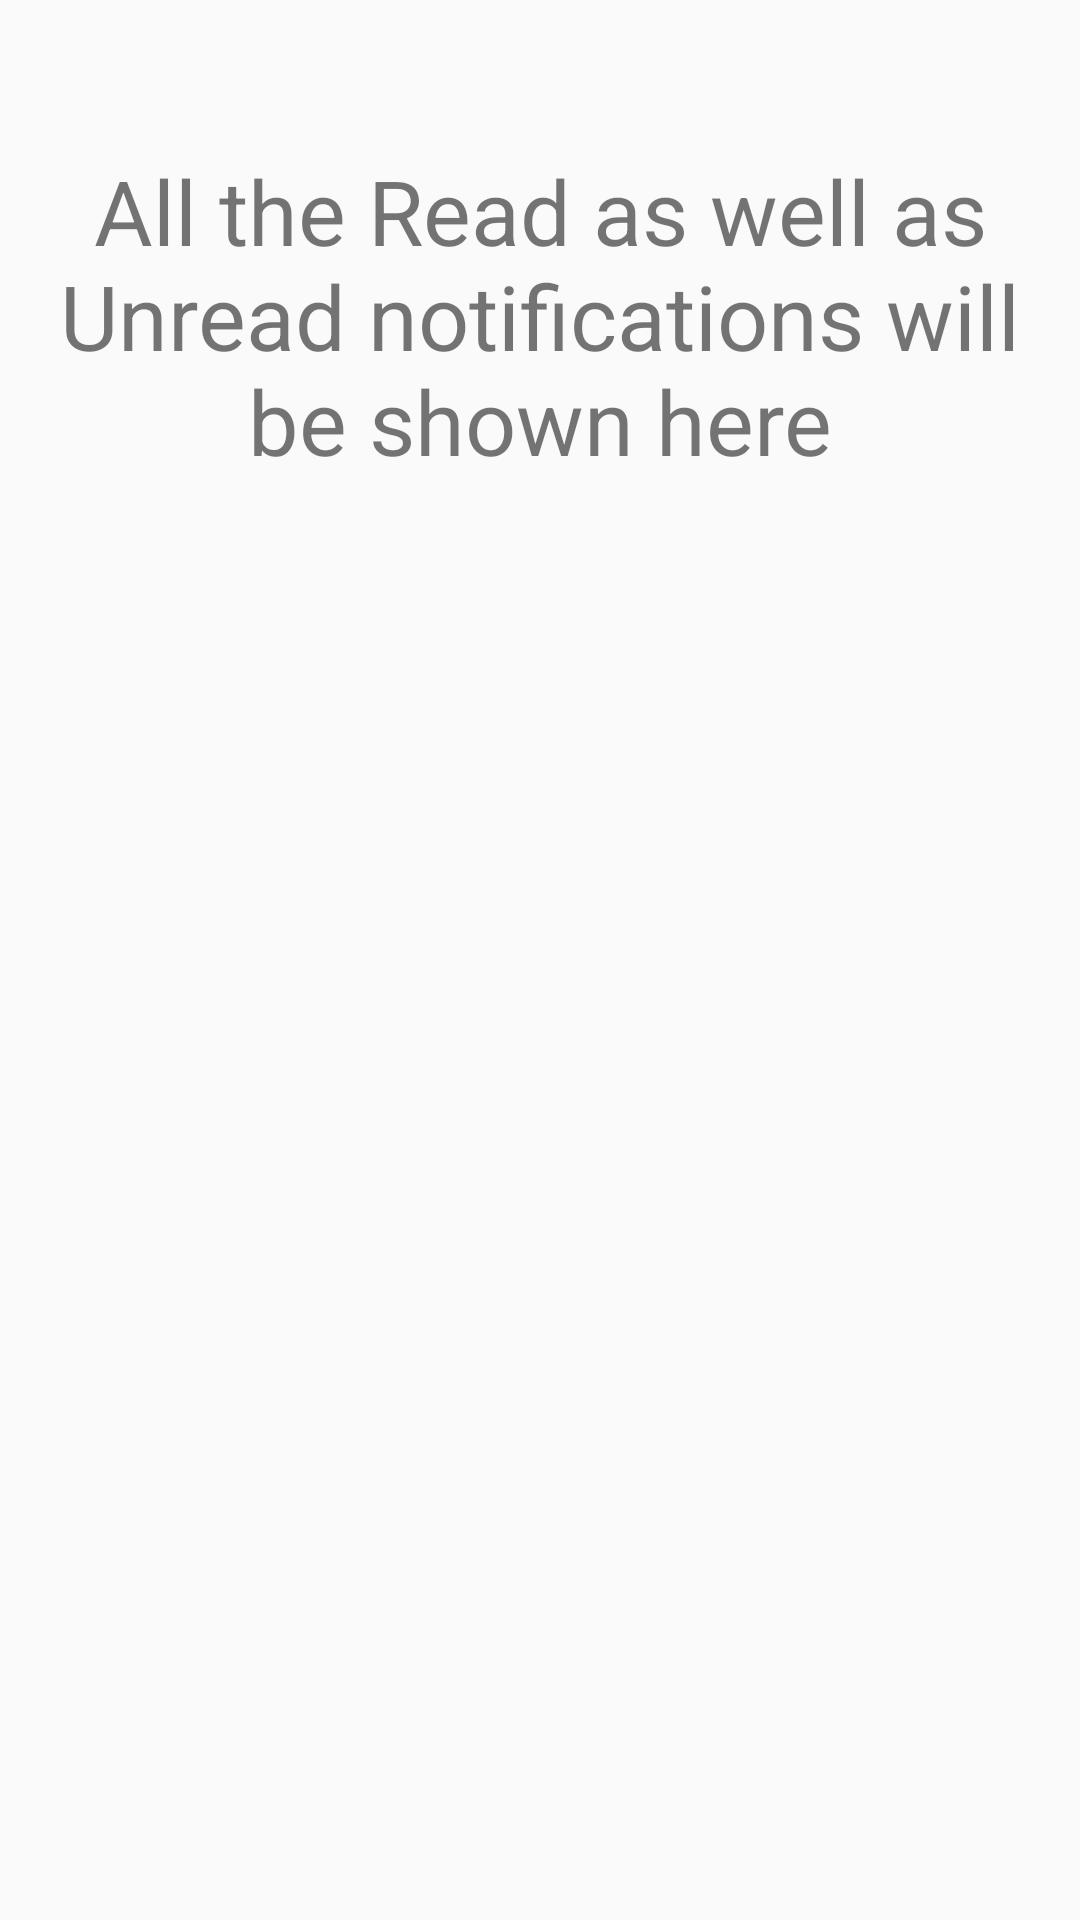

Android layout source for this screen:
<!-- AndroidManifest.xml: application theme AppTheme -->
<!-- res/layout/activity_notification.xml -->
<?xml version="1.0" encoding="utf-8"?>
<LinearLayout xmlns:android="http://schemas.android.com/apk/res/android"
    android:orientation="vertical" android:layout_width="match_parent"
    android:layout_height="match_parent">

    <TextView
        android:id="@+id/textView2"
        android:layout_width="match_parent"
        android:layout_height="wrap_content"
        android:gravity="center_vertical|center_horizontal"
        android:paddingTop="50dp"
        android:text="All the Read as well as Unread notifications will be shown here"
        android:textSize="30sp" />
</LinearLayout>
<!-- resources referenced by this layout -->
<resources>
  <style name="AppTheme" parent="Theme.AppCompat.Light.DarkActionBar">
          
          <item name="colorPrimary">#ff8c00</item>
          <item name="colorPrimaryDark">@color/colorPrimaryDark</item>
          <item name="colorAccent">#ff8c00</item>
      </style>
  <!-- not gathered from this repository: default colours our renderer supplied (Android Studio template values) -->
  <color name="colorPrimaryDark">#FF3700B3</color>
</resources>
